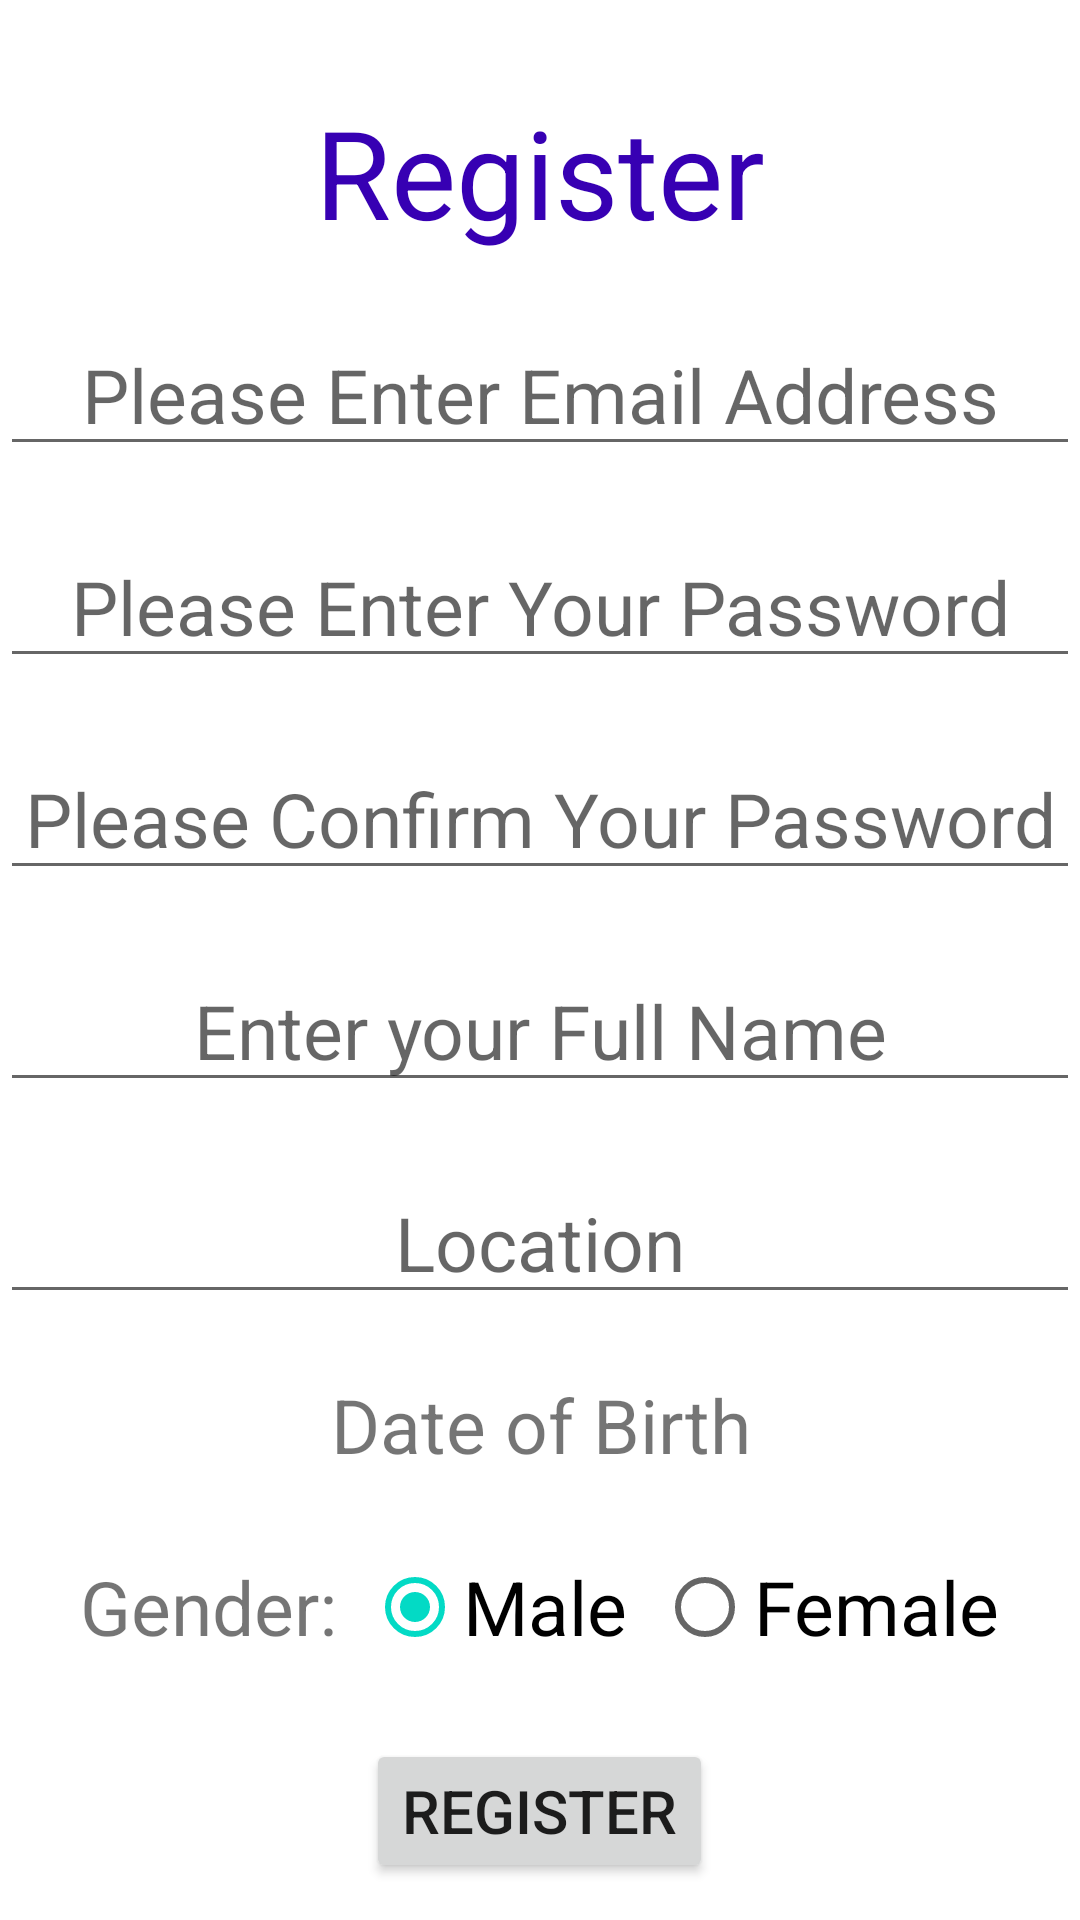

The Android layout XML behind this screen, and the referenced resources:
<!-- AndroidManifest.xml: application theme Theme.Application -->
<!-- res/layout/fragment_register.xml -->
<?xml version="1.0" encoding="utf-8"?>
<RelativeLayout xmlns:android="http://schemas.android.com/apk/res/android"
    xmlns:tools="http://schemas.android.com/tools"
    android:layout_width="match_parent"
    android:layout_height="match_parent"
    tools:context=".RegisterFragment">

    <ScrollView
        android:layout_width="match_parent"
        android:layout_height="match_parent">
        <RelativeLayout
            android:layout_width="match_parent"
            android:layout_height="wrap_content">

            <TextView
                android:id="@+id/txt_register_label"
                android:layout_width="wrap_content"
                android:layout_height="wrap_content"
                android:layout_alignParentTop="true"
                android:layout_centerHorizontal="true"
                android:layout_marginTop="30dp"
                android:text="@string/register_label"
                android:textColor="@color/purple_700"
                android:textSize="41sp" />

            <EditText
                android:id="@+id/edt_register_email"
                android:layout_width="match_parent"
                android:layout_height="wrap_content"
                android:layout_below="@+id/txt_register_label"
                android:inputType="textEmailAddress"
                android:layout_centerHorizontal="true"
                android:layout_marginTop="20dp"
                android:hint="@string/hint_email"
                android:textAlignment="center"
                android:textSize="25sp"/>

            <EditText
                android:id="@+id/edt_register_password"
                android:layout_width="match_parent"
                android:layout_height="wrap_content"
                android:layout_below="@+id/edt_register_email"
                android:layout_centerHorizontal="true"
                android:layout_marginTop="20dp"
                android:hint="@string/hint_password"
                android:inputType="textPassword"
                android:textAlignment="center"
                android:textSize="25sp" />

            <EditText
                android:id="@+id/edt_register_Cpassword"
                android:layout_width="match_parent"
                android:layout_height="wrap_content"
                android:layout_below="@+id/edt_register_password"
                android:inputType="textPassword"
                android:layout_centerHorizontal="true"
                android:layout_marginTop="20dp"
                android:hint="@string/hint_ConfirmPassword"
                android:textAlignment="center"
                android:textSize="25sp" />

            <EditText
                android:id="@+id/edt_register_FullName"
                android:layout_width="match_parent"
                android:layout_height="wrap_content"
                android:layout_below="@+id/edt_register_Cpassword"
                android:inputType="textPersonName"
                android:layout_centerHorizontal="true"
                android:layout_marginTop="20dp"
                android:hint="@string/hint_FullName"
                android:textAlignment="center"
                android:textSize="25sp" />



            <EditText
                android:id="@+id/edt_register_Location"
                android:layout_width="match_parent"
                android:layout_height="wrap_content"
                android:layout_below="@+id/edt_register_FullName"
                android:inputType="text"
                android:layout_centerHorizontal="true"
                android:layout_marginTop="20dp"
                android:hint="@string/hint_Location"
                android:textAlignment="center"
                android:textSize="25sp" />

            <TextView
                android:id="@+id/txt_date_of_birthday"
                android:layout_width="match_parent"
                android:layout_height="wrap_content"
                android:layout_below="@+id/edt_register_Location"
                android:inputType="text"
                android:layout_centerHorizontal="true"
                android:layout_marginTop="20dp"
                android:text="@string/date_of_birth"
                android:textAlignment="center"
                android:textSize="25sp" />

            <RadioGroup
                android:id="@+id/radio_gender"
                android:layout_width="match_parent"
                android:layout_height="wrap_content"
                android:layout_below="@+id/txt_date_of_birthday"
                android:layout_centerHorizontal="true"
                android:layout_marginTop="20dp"
                android:orientation="horizontal"
                android:gravity="center_horizontal">

                <TextView
                    android:layout_width="wrap_content"
                    android:layout_height="wrap_content"
                    android:layout_below="@+id/edt_register_Location"
                    android:inputType="text"
                    android:text="Gender:"
                    android:textSize="25sp"
                    android:layout_marginRight="10dp"/>

                <RadioButton
                    android:id="@+id/radio_male"
                    android:layout_width="wrap_content"
                    android:layout_height="wrap_content"
                    android:text="Male"
                    android:textAlignment="center"
                    android:textSize="25sp"
                    android:layout_marginRight="10dp"
                    android:checked="true"/>

                <RadioButton
                    android:id="@+id/radio_female"
                    android:layout_width="wrap_content"
                    android:layout_height="wrap_content"
                    android:text="Female"
                    android:textAlignment="center"
                    android:textSize="25sp" />

            </RadioGroup>

            <Button
                android:layout_width="wrap_content"
                android:layout_height="wrap_content"
                android:id="@+id/btn_Register"
                android:textSize="20sp"
                android:text="@string/register_label"
                android:layout_below="@+id/radio_gender"
                android:layout_marginTop="20dp"
                android:layout_marginBottom="10dp"
                android:layout_centerHorizontal="true"/>

        </RelativeLayout>
    </ScrollView>

</RelativeLayout>
<!-- resources referenced by this layout -->
<resources>
  <string name="date_of_birth">Date of Birth</string>
  <string name="hint_ConfirmPassword">Please Confirm Your Password</string>
  <string name="hint_FullName">Enter your Full Name</string>
  <string name="hint_Location">Location</string>
  <string name="hint_email">Please Enter Email Address</string>
  <string name="hint_password">Please Enter Your Password</string>
  <string name="register_label">Register</string>
  <style name="Theme.Application" parent="Theme.MaterialComponents.DayNight.NoActionBar">
          
          <item name="colorPrimary">@color/purple_500</item>
          <item name="colorPrimaryVariant">@color/purple_700</item>
          <item name="colorOnPrimary">@color/white</item>
          
          <item name="colorSecondary">@color/teal_200</item>
          <item name="colorSecondaryVariant">@color/teal_700</item>
          <item name="colorOnSecondary">@color/black</item>
          
          <item name="android:statusBarColor" tools:targetApi="l">?attr/colorPrimaryVariant</item>
  
          <item name="android:windowActionBar">false</item>
          
      </style>
  <!-- not gathered from this repository: default colours our renderer supplied (Android Studio template values) -->
  <color name="purple_500">#FF6200EE</color>
  <color name="purple_700">#FF3700B3</color>
  <color name="teal_200">#FF03DAC5</color>
  <color name="teal_700">#FF018786</color>
  <color name="black">#FF000000</color>
  <color name="white">#FFFFFFFF</color>
</resources>
